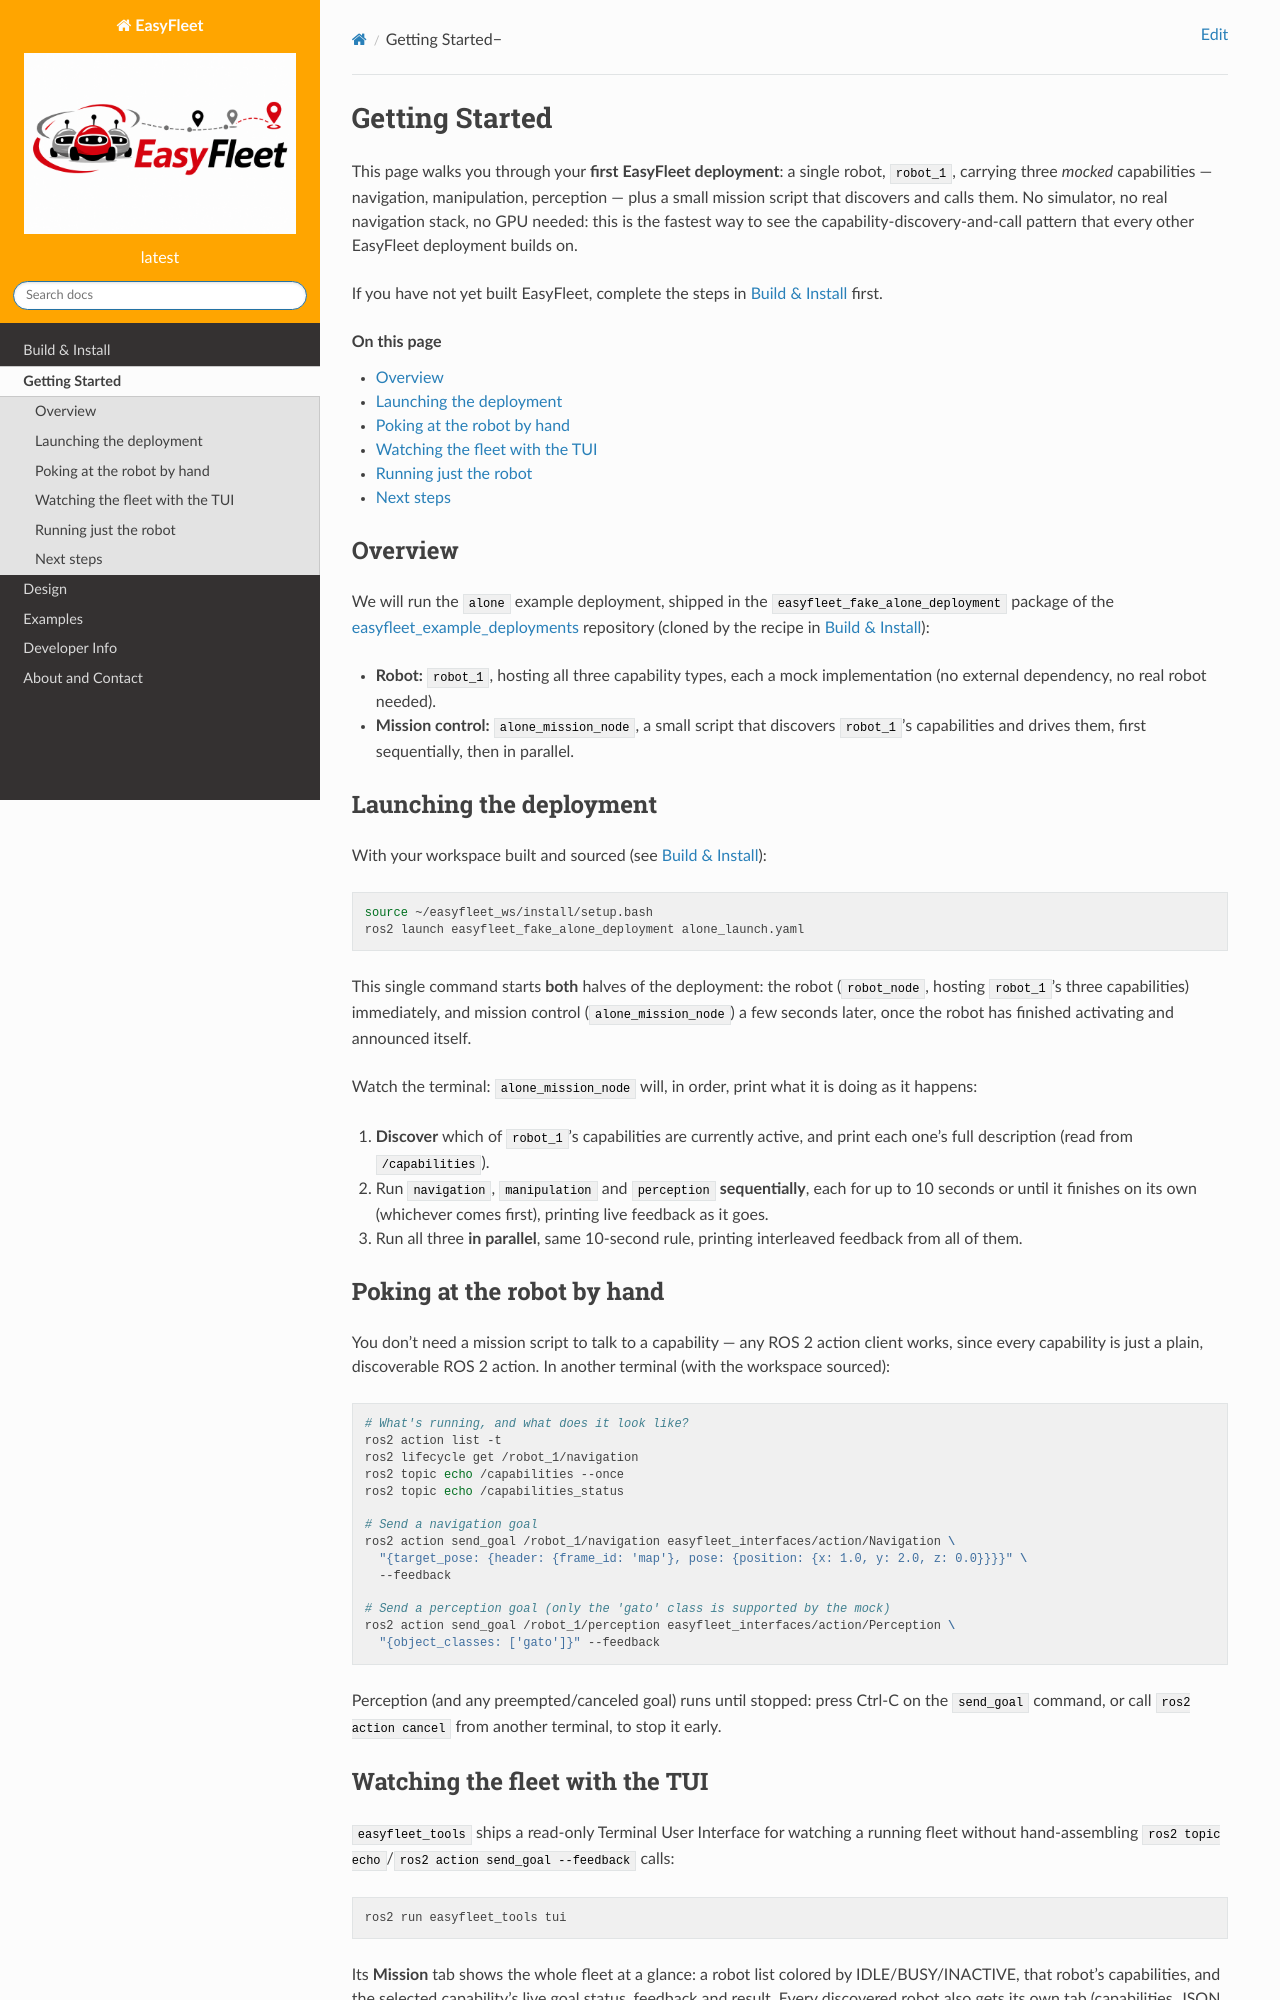

repository: EasyNavigation/easyfleet_web · page: getting_started/index.html · generator: jekyll

.. _getting_started:

================
Getting Started
================

This page walks you through your **first EasyFleet deployment**: a single
robot, ``robot_1``, carrying three *mocked* capabilities — navigation,
manipulation, perception — plus a small mission script that discovers and
calls them. No simulator, no real navigation stack, no GPU needed: this is
the fastest way to see the capability-discovery-and-call pattern that every
other EasyFleet deployment builds on.

If you have not yet built EasyFleet, complete the steps in
:doc:`../build_install/index` first.

.. contents:: On this page
   :local:
   :depth: 2

Overview
--------

We will run the ``alone`` example deployment, shipped in the
``easyfleet_fake_alone_deployment`` package of the
`easyfleet_example_deployments <https://github.com/EasyNavigation/easyfleet_example_deployments>`_
repository (cloned by the recipe in :doc:`../build_install/index`):

- **Robot:** ``robot_1``, hosting all three capability types, each a mock
  implementation (no external dependency, no real robot needed).
- **Mission control:** ``alone_mission_node``, a small script that discovers
  ``robot_1``'s capabilities and drives them, first sequentially, then in
  parallel.

Launching the deployment
-------------------------

With your workspace built and sourced (see :doc:`../build_install/index`):

.. code-block:: bash

   source ~/easyfleet_ws/install/setup.bash
   ros2 launch easyfleet_fake_alone_deployment alone_launch.yaml

This single command starts **both** halves of the deployment: the robot
(``robot_node``, hosting ``robot_1``'s three capabilities) immediately, and
mission control (``alone_mission_node``) a few seconds later, once the robot
has finished activating and announced itself.

Watch the terminal: ``alone_mission_node`` will, in order, print what it is
doing as it happens:

1. **Discover** which of ``robot_1``'s capabilities are currently active,
   and print each one's full description (read from ``/capabilities``).
2. Run ``navigation``, ``manipulation`` and ``perception``
   **sequentially**, each for up to 10 seconds or until it finishes on its
   own (whichever comes first), printing live feedback as it goes.
3. Run all three **in parallel**, same 10-second rule, printing interleaved
   feedback from all of them.

Poking at the robot by hand
----------------------------

You don't need a mission script to talk to a capability — any ROS 2 action
client works, since every capability is just a plain, discoverable ROS 2
action. In another terminal (with the workspace sourced):

.. code-block:: bash

   # What's running, and what does it look like?
   ros2 action list -t
   ros2 lifecycle get /robot_1/navigation
   ros2 topic echo /capabilities --once
   ros2 topic echo /capabilities_status

   # Send a navigation goal
   ros2 action send_goal /robot_1/navigation easyfleet_interfaces/action/Navigation \
     "{target_pose: {header: {frame_id: 'map'}, pose: {position: {x: 1.0, y: 2.0, z: 0.0}}}}" \
     --feedback

   # Send a perception goal (only the 'gato' class is supported by the mock)
   ros2 action send_goal /robot_1/perception easyfleet_interfaces/action/Perception \
     "{object_classes: ['gato']}" --feedback

Perception (and any preempted/canceled goal) runs until stopped: press
Ctrl-C on the ``send_goal`` command, or call ``ros2 action cancel`` from
another terminal, to stop it early.
